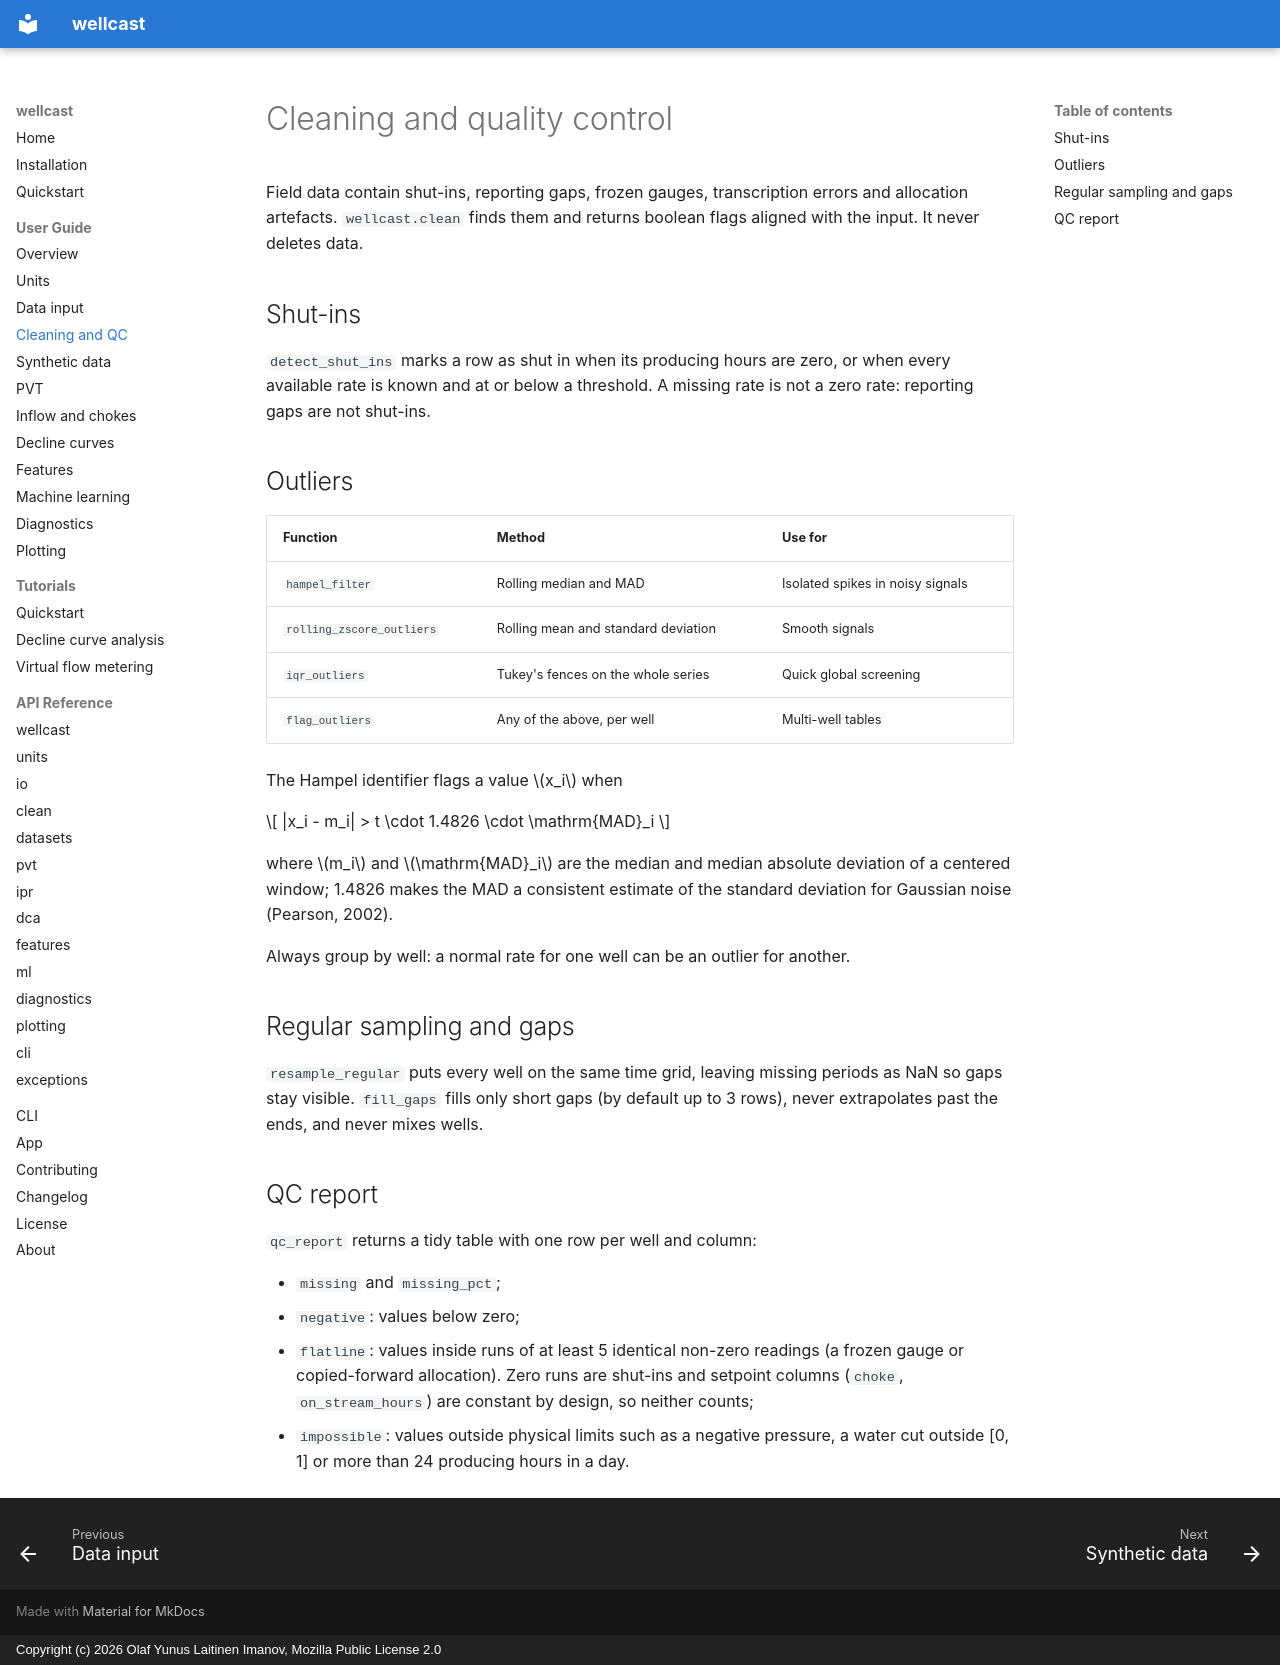

repository: olaflaitinen/wellcast · page: user-guide/clean/index.html · generator: mkdocs · copyright: Copyright (c) 2026 Olaf Yunus Laitinen Imanov, Mozilla Public License 2.0

# Cleaning and quality control

Field data contain shut-ins, reporting gaps, frozen gauges, transcription
errors and allocation artefacts. `wellcast.clean` finds them and returns
boolean flags aligned with the input. It never deletes data.

## Shut-ins

`detect_shut_ins` marks a row as shut in when its producing hours are zero, or
when every available rate is known and at or below a threshold. A missing
rate is not a zero rate: reporting gaps are not shut-ins.

## Outliers

| Function | Method | Use for |
|---|---|---|
| `hampel_filter` | Rolling median and MAD | Isolated spikes in noisy signals |
| `rolling_zscore_outliers` | Rolling mean and standard deviation | Smooth signals |
| `iqr_outliers` | Tukey's fences on the whole series | Quick global screening |
| `flag_outliers` | Any of the above, per well | Multi-well tables |

The Hampel identifier flags a value $x_i$ when

$$
|x_i - m_i| > t \cdot 1.4826 \cdot \mathrm{MAD}_i
$$

where $m_i$ and $\mathrm{MAD}_i$ are the median and median absolute deviation
of a centered window; 1.4826 makes the MAD a consistent estimate of the
standard deviation for Gaussian noise (Pearson, 2002).

Always group by well: a normal rate for one well can be an outlier for
another.

## Regular sampling and gaps

`resample_regular` puts every well on the same time grid, leaving missing
periods as NaN so gaps stay visible. `fill_gaps` fills only short gaps (by
default up to 3 rows), never extrapolates past the ends, and never mixes wells.

## QC report

`qc_report` returns a tidy table with one row per well and column:

* `missing` and `missing_pct`;
* `negative`: values below zero;
* `flatline`: values inside runs of at least 5 identical non-zero readings
  (a frozen gauge or copied-forward allocation). Zero runs are shut-ins and
  setpoint columns (`choke`, `on_stream_hours`) are constant by design, so
  neither counts;
* `impossible`: values outside physical limits such as a negative pressure,
  a water cut outside [0, 1] or more than 24 producing hours in a day.
